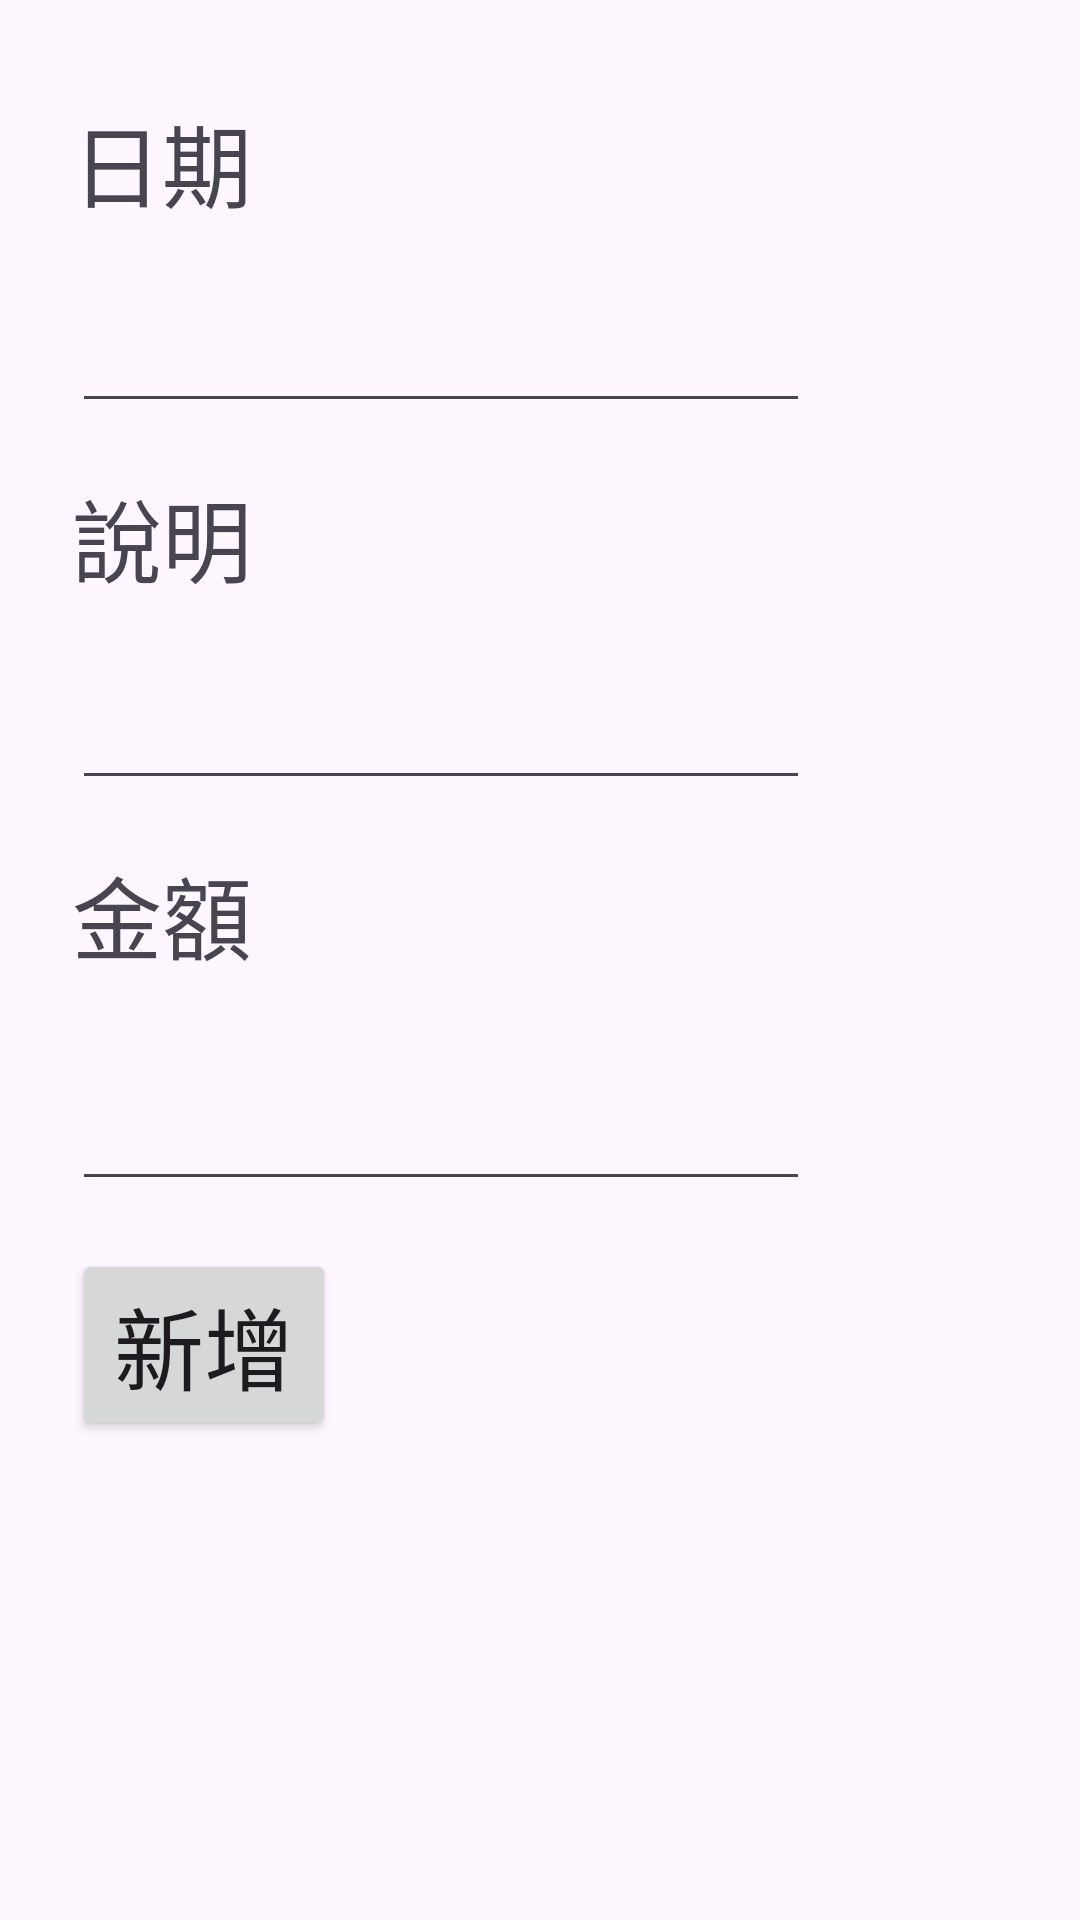

Write the Android layout XML for this screen, with the resource values it uses.
<!-- AndroidManifest.xml: application theme Theme.Atm6 -->
<!-- res/layout/activity_add.xml -->
<?xml version="1.0" encoding="utf-8"?>
<androidx.constraintlayout.widget.ConstraintLayout xmlns:android="http://schemas.android.com/apk/res/android"
    xmlns:app="http://schemas.android.com/apk/res-auto"
    xmlns:tools="http://schemas.android.com/tools"
    android:id="@+id/main"
    android:layout_width="match_parent"
    android:layout_height="match_parent"
    tools:context=".AddActivity">

    <TextView
        android:id="@+id/textView"
        android:layout_width="wrap_content"
        android:layout_height="wrap_content"
        android:layout_marginStart="24dp"
        android:layout_marginTop="32dp"
        android:text="日期"
        android:textSize="30dp"
        app:layout_constraintBottom_toTopOf="@+id/ed_date"
        app:layout_constraintStart_toStartOf="parent"
        app:layout_constraintTop_toTopOf="parent" />

    <EditText
        android:id="@+id/ed_date"
        android:layout_width="0dp"
        android:layout_height="wrap_content"
        android:layout_marginStart="24dp"
        android:layout_marginTop="8dp"
        android:ems="10"
        android:inputType="text"
        android:textSize="30dp"
        app:layout_constraintEnd_toStartOf="@+id/guideline"
        app:layout_constraintStart_toStartOf="parent"
        app:layout_constraintTop_toBottomOf="@+id/textView" />

    <TextView
        android:id="@+id/textView5"
        android:layout_width="wrap_content"
        android:layout_height="wrap_content"
        android:layout_marginStart="24dp"
        android:layout_marginTop="16dp"
        android:text="說明"
        android:textSize="30dp"
        app:layout_constraintStart_toStartOf="parent"
        app:layout_constraintTop_toBottomOf="@+id/ed_date" />

    <TextView
        android:id="@+id/textView6"
        android:layout_width="wrap_content"
        android:layout_height="wrap_content"
        android:layout_marginStart="24dp"
        android:layout_marginTop="16dp"
        android:text="金額"
        android:textSize="30dp"
        app:layout_constraintStart_toStartOf="parent"
        app:layout_constraintTop_toBottomOf="@+id/ed_info" />

    <EditText
        android:id="@+id/ed_info"
        android:layout_width="0dp"
        android:layout_height="58dp"
        android:layout_marginStart="24dp"
        android:layout_marginTop="8dp"
        android:ems="10"
        android:inputType="text"
        android:textSize="30dp"
        app:layout_constraintEnd_toStartOf="@+id/guideline"
        app:layout_constraintStart_toStartOf="parent"
        app:layout_constraintTop_toBottomOf="@+id/textView5" />

    <EditText
        android:id="@+id/ed_amount"
        android:layout_width="0dp"
        android:layout_height="66dp"
        android:layout_marginStart="24dp"
        android:layout_marginTop="8dp"
        android:ems="10"
        android:inputType="number"
        android:textSize="30dp"
        app:layout_constraintEnd_toStartOf="@+id/guideline"
        app:layout_constraintStart_toStartOf="parent"
        app:layout_constraintTop_toBottomOf="@+id/textView6" />

    <Button
        android:id="@+id/button3"
        android:layout_width="wrap_content"
        android:layout_height="wrap_content"
        android:layout_marginStart="24dp"
        android:layout_marginTop="16dp"
        android:onClick="add"
        android:text="新增"
        android:textSize="30dp"
        app:layout_constraintStart_toStartOf="parent"
        app:layout_constraintTop_toBottomOf="@+id/ed_amount" />

    <androidx.constraintlayout.widget.Guideline
        android:id="@+id/guideline"
        android:layout_width="wrap_content"
        android:layout_height="wrap_content"
        android:orientation="vertical"
        app:layout_constraintGuide_percent="0.75" />

</androidx.constraintlayout.widget.ConstraintLayout>
<!-- resources referenced by this layout -->
<resources>
  <style name="Theme.Atm6" parent="Base.Theme.Atm6" />
  <style name="Base.Theme.Atm6" parent="Theme.Material3.DayNight.NoActionBar">
          
          
      </style>
</resources>
